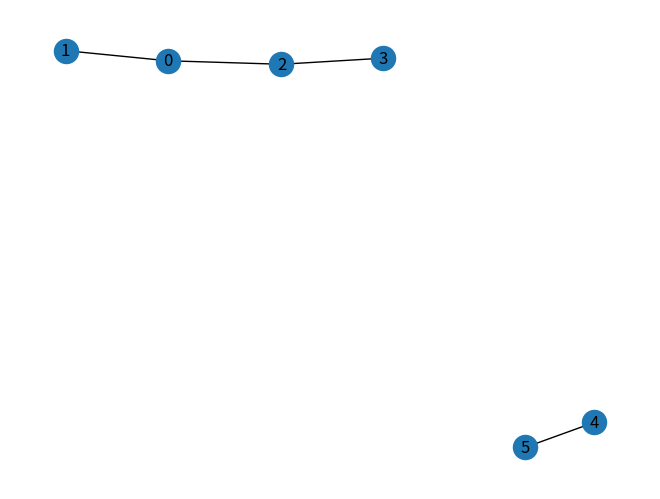

Write the Python code that produced this figure.
#!/usr/bin/env python3
# -*- coding: utf-8 -*-

#importation des bibliothèques
import networkx as nx
import matplotlib.pyplot as plt
import random



def creer_labyrinthe(nb_lignes, nb_colonnes, murs=False):
    """ 
    """
    #Création du labyrinthe
    Laby = nx.Graph()
    #Initialisation du nom des sommets
    nb = 0
    
    #Création de tout les sommets
    for x in range(nb_colonnes):
        for y in range(nb_lignes):
            Laby.add_node(nb)
            nb+=1
    if not murs:
    #Création des arretes
        for node in Laby.nodes:
            # Si le sommet a un voisin de gauche
            if node%nb_colonnes>0:
                Laby.add_edge(node,node-1) # On crée un lien entre le sommet et son voisin de gauche
            #Sinon, il a un voisin de droite
            else:
                Laby.add_edge(node,node+1)# On crée un lien entre le sommet et son voisin de droite
            #Si le sommet a un voisin en dessous de lui
            if node>nb_colonnes:
                Laby.add_edge(node,node-nb_colonnes) # On crée un lien entre le sommet et son voisin d'en dessous
    
            else:
                Laby.add_edge(node,node+nb_colonnes) # On crée un lien entre le sommet et son voisin d'au dessus
            
    return Laby

def termine(dico_valeurs):
    valeurs = list(dico_valeurs.values())
    v1 = valeurs[0]
    for v in valeurs:
        if v != v1:
            return False
    return True

def construction_laby(Laby,nb_lignes, nb_colonnes):
    Laby2 = creer_labyrinthe(nb_lignes, nb_colonnes,True)
    valeur_noeuds = {}
    for node in Laby.nodes:
        valeur_noeuds[node] = node

    est_termine = termine(valeur_noeuds)
    while not est_termine:
        arretes = list(Laby.edges)
        mur = random.choice(arretes)
        if valeur_noeuds[mur[0]] != valeur_noeuds[mur[1]]:
            Laby.remove_edge(mur[0],mur[1])
            arretes.remove(mur)
            Laby2.add_edge(mur[0], mur[1])
            valeur_noeuds[mur[0]] = valeur_noeuds[mur[1]]

            for node in Laby.nodes:
                node1 = node
                if node%nb_colonnes>0:
                    node2 = node1 - 1
                    if (node1, node2) in arretes or (node2, node1) in arretes:
                        valeur_noeuds[node1] = valeur_noeuds[node2]
                else:
                    node2 = node1 - 1
                    if (node1, node2) in arretes or (node2, node1) in arretes:
                        valeur_noeuds[node1] = valeur_noeuds[node2]
                    
                if node>nb_colonnes:
                    node2 = node1 - nb_colonnes
                    if (node1, node2) in arretes or (node2, node1) in arretes:
                        valeur_noeuds[node1] = valeur_noeuds[node2]
                else:
                    node2 = node1 + nb_colonnes
                    if (node1, node2) in arretes or (node2, node1) in arretes:
                        valeur_noeuds[node1] = valeur_noeuds[node2]
                        
        est_termine = termine(valeur_noeuds)  
        print(valeur_noeuds.values())
    return Laby2
        
    
    
if __name__ == "__main__":
    nb_lignes, nb_colonnes = 3, 2
    Laby = creer_labyrinthe(nb_lignes, nb_colonnes)
    Laby2 = construction_laby(Laby, nb_lignes, nb_colonnes)

    nx.draw(Laby2, with_labels=True)
    plt.show()
